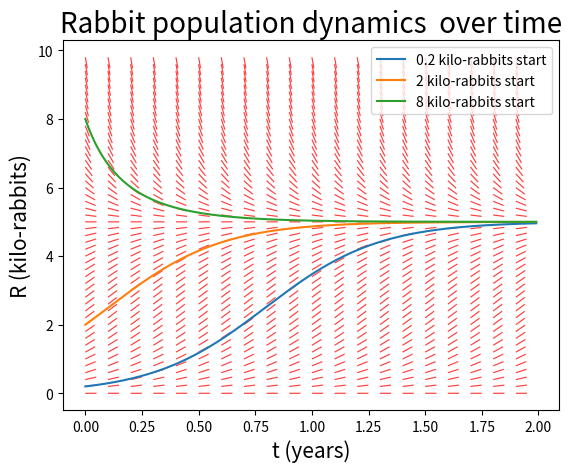

Source code (Python):
import numpy as np
import matplotlib.pyplot as plt
from scipy.integrate import solve_ivp

k = 4
L = 5
xstart = 0
xstop = 2
ystart = 0
ystop = 10
xstep = 0.1
ystep = 0.2
linelength = 0.3

def dwdr(r,w, k, L):
    return ((-w + r * w) / (k * r * ( 1- r/L) - L * r * w))

def dydx(t,R, k, L):
    # t is declared but never used to comply with scipy solve_ivp
    return k * R * ( 1 - R / L)

def slopefield( x, y,k, L,  linelenght):

    (x,y) = np.meshgrid(x,y)
    u = 1 # change in x
    v = dydx(0, y, k,L) # change in y
    r = np.power(np.add(1, np.power(v,2)),0.5) # for normalizing the vectors
    plt.quiver(x,y, u/r, dydx(0,y, k, L)/ r, headwidth= 0, units = 'xy', scale=(1/linelenght), angles = 'xy' , color = '#ff4040')


x_slopefield = np.arange(start=xstart, stop= xstop, step= xstep)
x_graph = np.arange(start = xstart, stop=xstop, step = xstep/10)

y = np.arange(start = ystart, stop = ystop, step=ystep)


sol1 = solve_ivp(dydx, [xstart,xstop],[0.2,2,8], args=(k,L), dense_output=True, max_step= 0.1,first_step = 0.1)
z = sol1.sol(x_graph)
plt.plot(x_graph, z.T, label=("0.2 kilo-rabbits start","2 kilo-rabbits start","8 kilo-rabbits start"))
plt.legend()

slopefield(x_slopefield, y, k,L,linelength)
plt.plot()

plt.title("Rabbit population dynamics  over time", fontsize = 20)
plt.xlabel('t (years)', fontsize = 15)
plt.ylabel('R (kilo-rabbits)', fontsize = 15)
plt.savefig('foo.png')
plt.show()